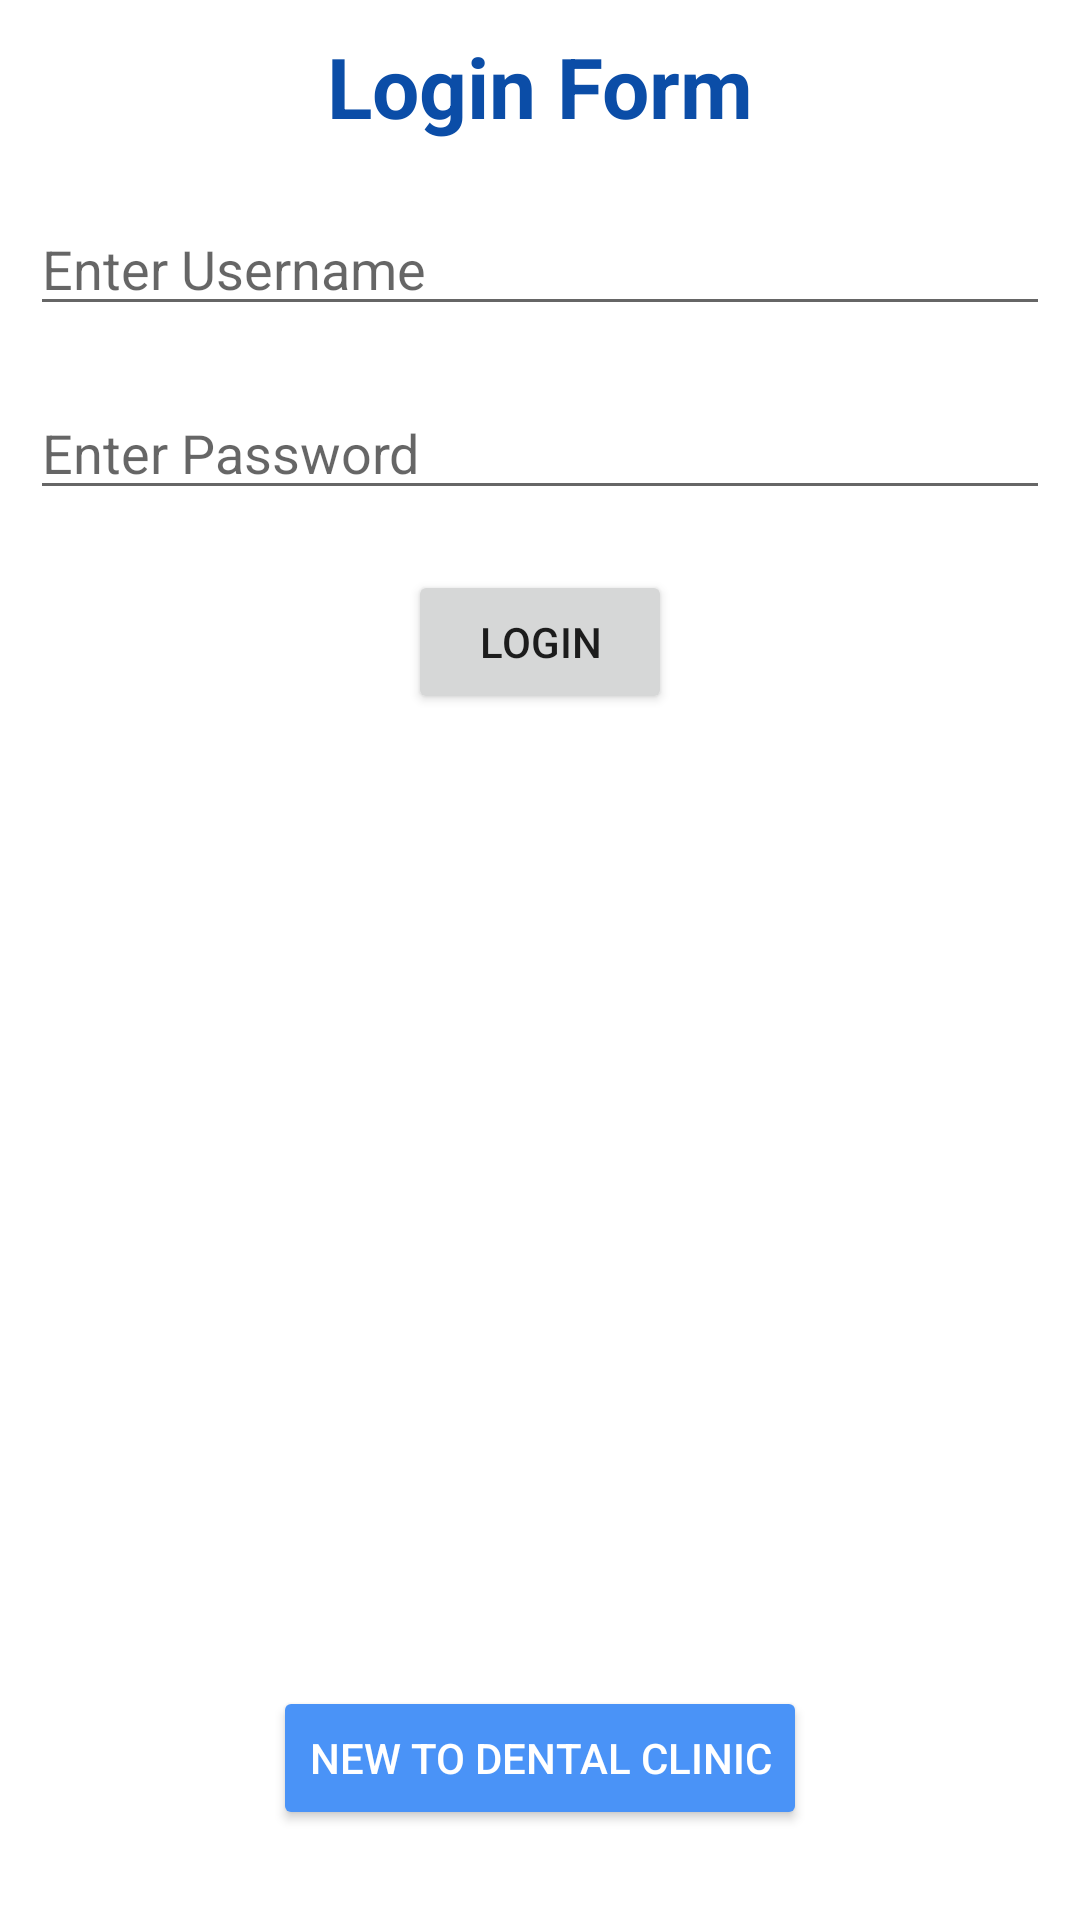

Write the Android layout XML for this screen, with the resource values it uses.
<!-- AndroidManifest.xml: application theme Theme.DentalClinicApp -->
<!-- res/layout/activity_login.xml -->
<?xml version="1.0" encoding="utf-8"?>
<RelativeLayout xmlns:android="http://schemas.android.com/apk/res/android"
    xmlns:app="http://schemas.android.com/apk/res-auto"
    xmlns:tools="http://schemas.android.com/tools"
    android:layout_width="match_parent"
    android:layout_height="match_parent"
    tools:context=".LoginActivity">
    <ProgressBar
        android:id="@+id/progress"
        android:layout_width="wrap_content"
        android:layout_height="wrap_content"
        android:layout_centerInParent="true"
        android:visibility="gone"/>
    <ScrollView
        android:layout_width="match_parent"
        android:layout_height="match_parent">

        <LinearLayout
            android:layout_width="match_parent"
            android:layout_height="match_parent"
            android:orientation="vertical"
            >

            <TextView
                android:layout_width="match_parent"
                android:layout_height="wrap_content"
                android:text="Login Form"
                android:gravity="center"
                android:layout_margin="10dp"
                android:textColor="@color/purple_700"
                android:textSize="28sp"
                android:textStyle="bold"
                />

            <EditText
                android:layout_width="match_parent"
                android:layout_height="wrap_content"
                android:hint="Enter Username"
                android:id="@+id/edt_user"
                android:layout_margin="10dp"
                />

            <EditText
                android:layout_width="match_parent"
                android:layout_height="wrap_content"
                android:hint="Enter Password"
                android:id="@+id/edt_pass"
                android:inputType="textPassword"
                android:layout_margin="10dp"
                />
            <Button
                android:layout_width="wrap_content"
                android:layout_height="wrap_content"
                android:text="LogIn"
                android:layout_gravity="center"
                android:layout_margin="10dp"
                android:onClick="login"
                android:layout_marginBottom="50sp"
                />


        </LinearLayout>

    </ScrollView>
    <Button
        android:layout_width="wrap_content"
        android:layout_height="wrap_content"
        android:layout_alignParentBottom="true"
        android:layout_centerHorizontal="true"
        android:layout_marginBottom="30dp"
        android:text="New to Dental Clinic"
        android:backgroundTint="@color/purple_500"
        android:textColor="@color/white"
        android:layout_gravity="center"
        android:onClick="createReg"
        />


</RelativeLayout>
<!-- resources referenced by this layout -->
<resources>
  <color name="purple_500">#4A93F7</color>
  <color name="purple_700">#0B4DA7</color>
  <color name="white">#FFFFFFFF</color>
  <style name="Theme.DentalClinicApp" parent="Theme.MaterialComponents.DayNight.DarkActionBar">
          
          <item name="colorPrimary">@color/purple_500</item>
          <item name="colorPrimaryVariant">@color/purple_700</item>
          <item name="colorOnPrimary">@color/white</item>
          
          <item name="colorSecondary">@color/teal_200</item>
          <item name="colorSecondaryVariant">@color/teal_700</item>
          <item name="colorOnSecondary">@color/black</item>
          
          <item name="android:statusBarColor" tools:targetApi="l">?attr/colorPrimaryVariant</item>
          
      </style>
  <color name="teal_200">#FF03DAC5</color>
  <color name="teal_700">#FF018786</color>
  <color name="black">#FF000000</color>
</resources>
